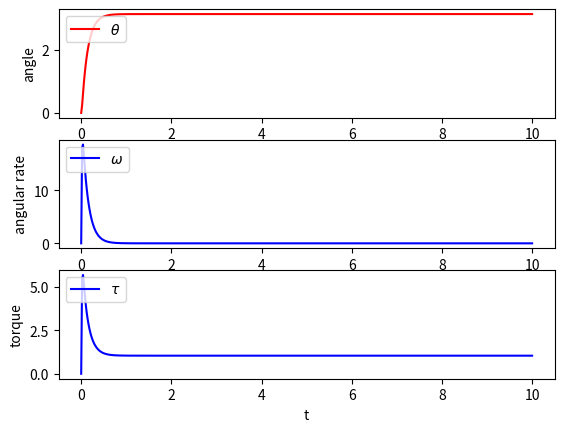

Python code for this plot:
# [redacted]
# Reference from https://pab47.github.io/legs.html
#
# Licensed under the Apache License, Version 2.0 (the "License");
# you may not use this file except in compliance with the License.
# You may obtain a copy of the License at
#
#     http://www.apache.org/licenses/LICENSE-2.0
#
# Unless required by applicable law or agreed to in writing, software
# distributed under the License is distributed on an "AS IS" BASIS,
# WITHOUT WARRANTIES OR CONDITIONS OF ANY KIND, either express or implied.
# See the License for the specific language governing permissions and
# limitations under the License.

from matplotlib import pyplot as plt
import numpy as np
from scipy import interpolate

from scipy.integrate import odeint


class Parameters():

    def __init__(self):
        # self.m = 1.0 # mass
        # self.l = 0.5 # length
        # self.c = 0.0 # coulomb friction coefficient
        # self.b = 0.1 # damping friction coefficient
        # self.I = self.m * self.l * self.l # inertia
        # self.g = 9.81 # gravity
        # self.pause = 0.02
        # self.fps = 20

        self.m = 0.3 # mass
        self.l = 1.0 # length
        self.c = 0.0 # coulomb friction coefficient
        self.b = 0.1 # damping friction coefficient
        self.I = self.m * self.l * self.l # inertia
        self.g = 9.81 # gravity
        self.pause = 0.02
        self.fps = 20


### Utils ###
def cos(angle):
    return np.cos(angle)

def sin(angle):
    return np.sin(angle)

def interpolation(t, z, params):

    # interpolation
    t_interp = np.arange(t[0], t[len(t)-1], 1/params.fps)
    [rows, cols] = np.shape(z)
    z_interp = np.zeros((len(t_interp), cols))

    for i in range(0, cols):
        f = interpolate.interp1d(t, z[:, i])
        z_interp[:, i] = f(t_interp)

    return t_interp, z_interp

### Main functions ###
def animate(t_interp, z_interp, params):

    l = params.l

    # plot
    for i in range(0, len(t_interp)):

        theta = z_interp[i, 0]

        O = np.array([0, 0])
        P = np.array([l*sin(theta), -l*cos(theta)])

        # origin
        orgin, = plt.plot(
            O[0], O[1], color='red', marker='s', markersize=10
        )

        # pendulum 
        pend, = plt.plot(
            [O[0], P[0]], [O[1], P[1]], linewidth=2.5, color='red'
        )

        # point mass
        com, = plt.plot(
            P[0], P[1], color='black', marker='o', markersize=15
        )

        plt.xlim(-1.2 * l, 1.2 * l)
        plt.ylim(-1.2 * l, 1.2 * l)
        plt.gca().set_aspect('equal')

        plt.pause(params.pause)

        if (i < len(t_interp)-1):
            pend.remove()
            com.remove()

    plt.show(block=False)
    plt.pause(1)
    plt.close()

    # result plotting
    plt.figure(1)
    plt.subplot(3, 1, 1)
    plt.plot(t, z[:, 0], color='red', label=r'$\theta$')
    plt.ylabel('angle')
    plt.legend(loc='upper left')

    plt.subplot(3, 1, 2)
    plt.plot(t, z[:, 1], color='blue', label=r'$\omega$')
    plt.xlabel('t')
    plt.ylabel('angular rate')
    plt.legend(loc='upper left')

    plt.subplot(3, 1, 3)
    plt.plot(t, z[:, 2], color='blue', label=r'$\tau$')
    plt.xlabel('t')
    plt.ylabel('torque')
    plt.legend(loc='upper left')

    plt.show()

def controller(l, g, m, theta, omega):
    # Jacobian based angle-torque control
    torque = -l*g*m*sin(theta)

    # PID
    kp = 200
    kd = 2 * np.sqrt(kp)
    q_des = np.pi

    torque = -kp * (theta - q_des) - kd * omega

    return torque

def simple_pendulum(z0, t, m, l, c, b, g):

    theta, omega, tau = z0

    # controller here this can be model-based / model-free whatever :)
    torque = controller(l, g, m, theta, omega)

    theta_dd = (torque - m*g*l*sin(theta) - b*omega - np.sign(omega)*c) / (m*l*l)

    return [omega, theta_dd, torque]

if __name__ == '__main__':

    params = Parameters()

    t = np.linspace(0, 10, 500)

    # initlal state
    # z0 = np.array([np.pi/4, 0.001])
    z0 = np.array([0.0, 0.001, 0.0])
    all_params = (
        params.m, params.l,
        params.c, params.b,
        params.g
    )
    z = odeint(simple_pendulum, z0, t, args=all_params)

    t_interp, z_interp = interpolation(t, z, params)
    animate(t_interp, z_interp, params)
